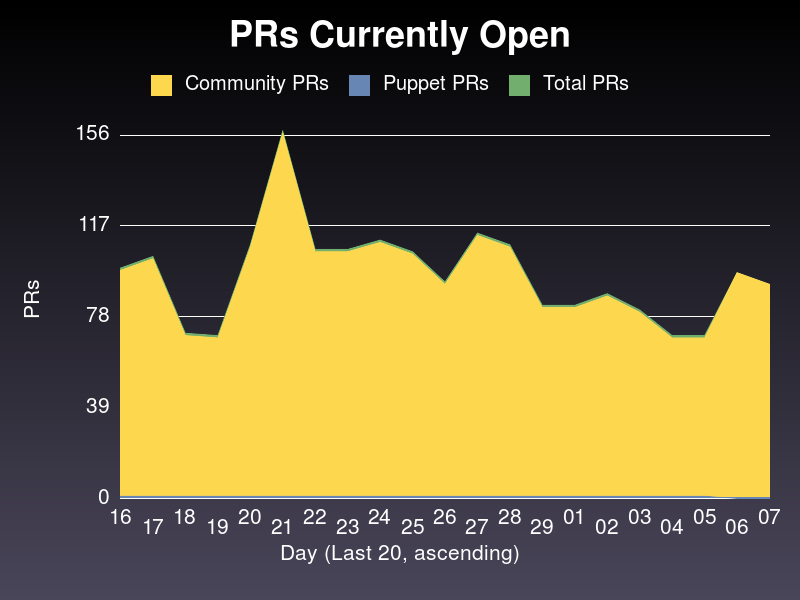

Values plotted in this chart, from the file beside it:
date, community, puppet, total
2020-02-16, 98, 1, 99
2020-02-17, 103, 1, 104
2020-02-18, 70, 1, 71
2020-02-19, 69, 1, 70
2020-02-20, 108, 1, 109
2020-02-21, 157, 1, 158
2020-02-22, 106, 1, 107
2020-02-23, 106, 1, 107
2020-02-24, 110, 1, 111
2020-02-25, 105, 1, 106
2020-02-26, 92, 1, 93
2020-02-27, 113, 1, 114
2020-02-28, 108, 1, 109
2020-02-29, 82, 1, 83
2020-03-01, 82, 1, 83
2020-03-02, 87, 1, 88
2020-03-03, 80, 1, 81
2020-03-04, 69, 1, 70
2020-03-05, 69, 1, 70
2020-03-06, 97, 0, 97
2020-03-07, 92, 0, 92
